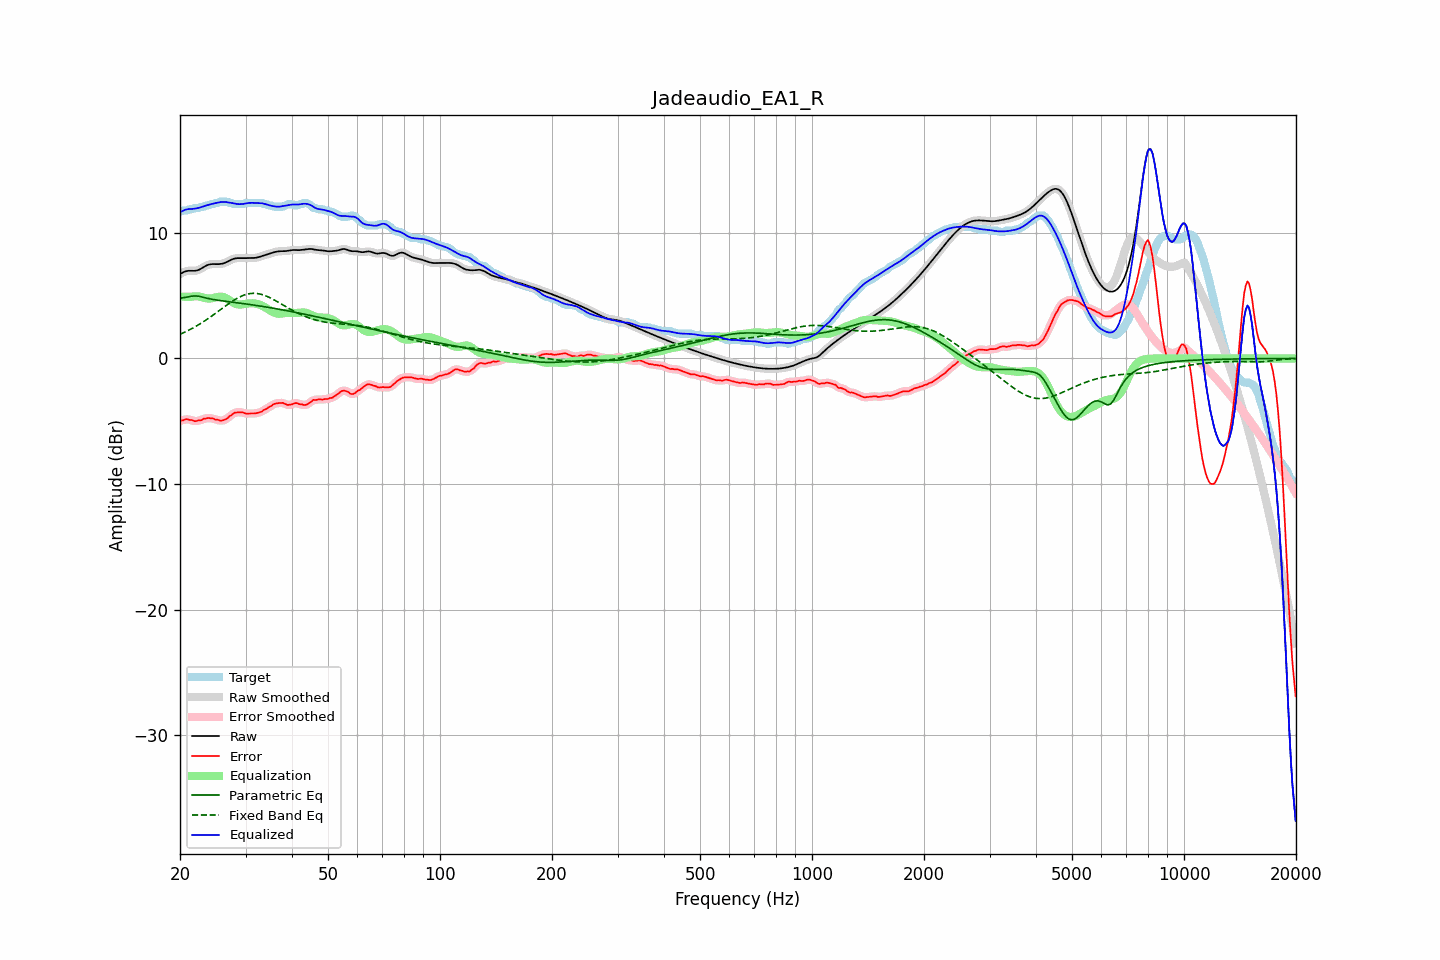

Source data for this figure (header and first rows):
frequency, raw, error, smoothed, error_smoothed, equalization, parametric_eq, fixed_band_eq, equalized_raw, equalized_smoothed, target
20.00, 6.71, -4.97, 6.71, -4.98, 4.91, 4.79, 1.92, 11.62, 11.62, 11.68
20.20, 6.79, -4.94, 6.79, -4.93, 4.91, 4.81, 1.98, 11.70, 11.70, 11.73
20.40, 6.85, -4.92, 6.86, -4.89, 4.91, 4.83, 2.04, 11.76, 11.77, 11.78
20.61, 6.91, -4.87, 6.91, -4.87, 4.91, 4.85, 2.10, 11.82, 11.82, 11.78
20.81, 6.95, -4.83, 6.95, -4.85, 4.91, 4.88, 2.16, 11.86, 11.86, 11.78
21.02, 6.97, -4.85, 6.97, -4.85, 4.91, 4.90, 2.22, 11.88, 11.88, 11.82
21.23, 6.98, -4.90, 6.98, -4.87, 4.91, 4.93, 2.28, 11.89, 11.89, 11.88
21.44, 6.98, -4.90, 6.98, -4.91, 4.91, 4.95, 2.35, 11.89, 11.89, 11.88
21.66, 6.97, -4.92, 6.97, -4.95, 4.93, 4.97, 2.42, 11.90, 11.90, 11.90
21.87, 6.97, -5.00, 6.97, -4.97, 4.94, 4.97, 2.49, 11.92, 11.92, 11.97
22.09, 6.99, -4.99, 6.99, -4.98, 4.95, 4.97, 2.56, 11.94, 11.94, 11.98
22.31, 7.02, -4.96, 7.02, -4.97, 4.94, 4.96, 2.64, 11.96, 11.96, 11.98
22.54, 7.07, -4.92, 7.07, -4.94, 4.92, 4.94, 2.72, 11.99, 12.00, 11.99
22.76, 7.14, -4.93, 7.14, -4.90, 4.89, 4.91, 2.80, 12.03, 12.03, 12.06
22.99, 7.22, -4.86, 7.22, -4.86, 4.86, 4.88, 2.88, 12.07, 12.07, 12.08
23.22, 7.30, -4.79, 7.29, -4.82, 4.82, 4.85, 2.96, 12.12, 12.12, 12.08
23.45, 7.37, -4.79, 7.37, -4.77, 4.79, 4.82, 3.04, 12.16, 12.16, 12.16
23.69, 7.43, -4.75, 7.43, -4.76, 4.77, 4.79, 3.13, 12.20, 12.20, 12.18
23.92, 7.47, -4.74, 7.47, -4.75, 4.77, 4.76, 3.22, 12.24, 12.23, 12.21
24.16, 7.50, -4.77, 7.50, -4.75, 4.77, 4.73, 3.31, 12.27, 12.27, 12.27
24.40, 7.51, -4.77, 7.51, -4.78, 4.79, 4.71, 3.40, 12.30, 12.30, 12.28
24.65, 7.51, -4.80, 7.51, -4.81, 4.82, 4.69, 3.49, 12.33, 12.33, 12.31
24.89, 7.51, -4.87, 7.51, -4.84, 4.85, 4.66, 3.58, 12.36, 12.36, 12.38
25.14, 7.51, -4.87, 7.51, -4.88, 4.88, 4.64, 3.68, 12.39, 12.39, 12.38
25.39, 7.51, -4.90, 7.51, -4.92, 4.91, 4.62, 3.77, 12.42, 12.42, 12.41
25.65, 7.52, -4.96, 7.52, -4.94, 4.92, 4.61, 3.87, 12.44, 12.44, 12.48
25.91, 7.54, -4.94, 7.54, -4.94, 4.92, 4.59, 3.96, 12.45, 12.45, 12.48
26.16, 7.57, -4.91, 7.57, -4.92, 4.89, 4.57, 4.05, 12.45, 12.46, 12.48
26.43, 7.61, -4.87, 7.61, -4.87, 4.84, 4.55, 4.15, 12.45, 12.45, 12.48
26.69, 7.67, -4.81, 7.67, -4.79, 4.77, 4.54, 4.24, 12.44, 12.44, 12.48
26.96, 7.73, -4.71, 7.73, -4.70, 4.69, 4.52, 4.33, 12.42, 12.42, 12.44
27.23, 7.80, -4.58, 7.80, -4.60, 4.60, 4.50, 4.42, 12.40, 12.40, 12.38
27.50, 7.86, -4.51, 7.86, -4.49, 4.52, 4.49, 4.51, 12.38, 12.38, 12.38
27.77, 7.92, -4.41, 7.92, -4.40, 4.44, 4.47, 4.59, 12.35, 12.35, 12.32
28.05, 7.96, -4.32, 7.95, -4.34, 4.37, 4.46, 4.67, 12.33, 12.32, 12.28
28.33, 7.98, -4.30, 7.98, -4.30, 4.33, 4.44, 4.75, 12.30, 12.30, 12.28
28.62, 7.99, -4.29, 7.99, -4.29, 4.30, 4.42, 4.82, 12.29, 12.29, 12.28
28.90, 7.99, -4.29, 7.99, -4.29, 4.29, 4.41, 4.88, 12.28, 12.28, 12.28
29.19, 7.98, -4.29, 7.98, -4.29, 4.30, 4.39, 4.95, 12.28, 12.28, 12.28
29.48, 7.98, -4.30, 7.98, -4.31, 4.31, 4.37, 5.00, 12.29, 12.29, 12.28
29.78, 7.98, -4.34, 7.98, -4.34, 4.33, 4.35, 5.05, 12.31, 12.31, 12.32
30.08, 7.98, -4.39, 7.99, -4.37, 4.35, 4.34, 5.09, 12.34, 12.34, 12.38
30.38, 7.99, -4.39, 7.99, -4.39, 4.37, 4.32, 5.13, 12.36, 12.36, 12.38
30.68, 7.99, -4.38, 7.99, -4.39, 4.38, 4.30, 5.15, 12.38, 12.38, 12.38
30.99, 7.99, -4.38, 7.99, -4.38, 4.39, 4.28, 5.17, 12.39, 12.38, 12.38
31.30, 7.99, -4.38, 7.99, -4.38, 4.39, 4.26, 5.18, 12.39, 12.39, 12.38
31.61, 8.00, -4.38, 8.00, -4.38, 4.38, 4.25, 5.18, 12.38, 12.38, 12.38
31.93, 8.01, -4.37, 8.01, -4.36, 4.36, 4.23, 5.18, 12.37, 12.38, 12.38
32.24, 8.04, -4.34, 8.04, -4.34, 4.34, 4.21, 5.17, 12.37, 12.37, 12.38
32.57, 8.07, -4.31, 8.07, -4.31, 4.30, 4.19, 5.14, 12.37, 12.37, 12.38
32.89, 8.11, -4.27, 8.11, -4.27, 4.25, 4.17, 5.12, 12.36, 12.36, 12.38
33.22, 8.15, -4.22, 8.15, -4.20, 4.20, 4.15, 5.08, 12.35, 12.35, 12.37
33.55, 8.19, -4.12, 8.19, -4.14, 4.13, 4.13, 5.05, 12.32, 12.32, 12.31
33.89, 8.23, -4.05, 8.23, -4.06, 4.06, 4.11, 5.00, 12.29, 12.29, 12.28
34.23, 8.27, -4.00, 8.27, -3.98, 3.98, 4.08, 4.95, 12.25, 12.25, 12.27
34.57, 8.31, -3.89, 8.31, -3.91, 3.90, 4.06, 4.89, 12.21, 12.21, 12.20
34.92, 8.35, -3.82, 8.35, -3.83, 3.82, 4.04, 4.83, 12.17, 12.18, 12.18
35.27, 8.40, -3.77, 8.40, -3.74, 3.75, 4.02, 4.77, 12.15, 12.15, 12.16
35.62, 8.44, -3.65, 8.44, -3.67, 3.68, 4.00, 4.70, 12.12, 12.12, 12.09
35.97, 8.47, -3.60, 8.47, -3.61, 3.63, 3.98, 4.63, 12.10, 12.10, 12.08
... 635 more rows
